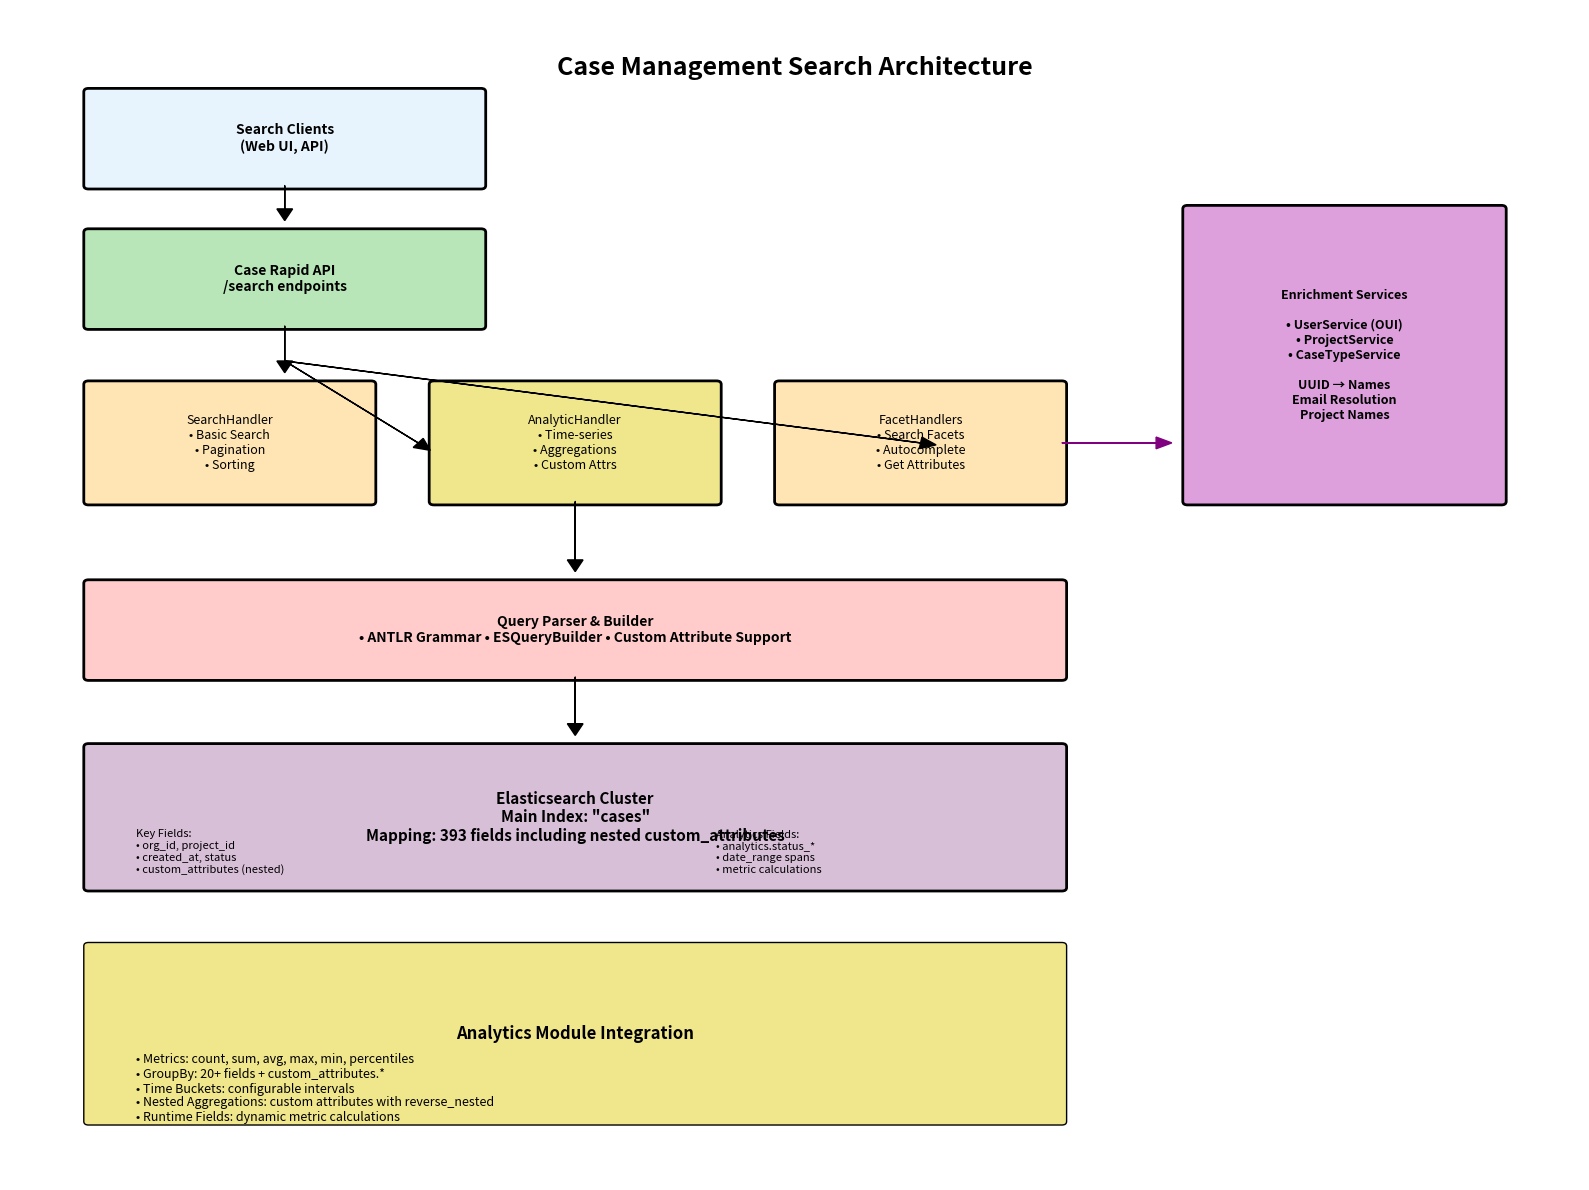

The matplotlib source for this figure: (Note: this script raises an exception after producing the figure.)
#!/usr/bin/env python3
"""
Case Management Search Architecture Diagram Generator
Generates comprehensive diagrams for the Case Management search system
"""
import matplotlib.pyplot as plt
import matplotlib.patches as mpatches
from matplotlib.patches import Rectangle, FancyBboxPatch, Arrow
import numpy as np

def create_search_architecture_diagram():
    """Creates the main search architecture diagram"""
    fig, ax = plt.subplots(1, 1, figsize=(16, 12))
    ax.set_xlim(0, 100)
    ax.set_ylim(0, 100)
    ax.axis('off')
    
    # Color scheme
    colors = {
        'client': '#E8F4FD',
        'api': '#B8E6B8', 
        'handler': '#FFE5B4',
        'parser': '#FFCCCB',
        'elasticsearch': '#D8BFD8',
        'analytics': '#F0E68C',
        'enrichment': '#DDA0DD'
    }
    
    # Title
    ax.text(50, 95, 'Case Management Search Architecture', 
            ha='center', va='center', fontsize=18, fontweight='bold')
    
    # Client Layer
    client_box = FancyBboxPatch((5, 85), 25, 8, boxstyle="round,pad=0.3", 
                               facecolor=colors['client'], edgecolor='black', linewidth=2)
    ax.add_patch(client_box)
    ax.text(17.5, 89, 'Search Clients\n(Web UI, API)', ha='center', va='center', fontsize=10, fontweight='bold')
    
    # API Gateway Layer
    api_box = FancyBboxPatch((5, 73), 25, 8, boxstyle="round,pad=0.3", 
                            facecolor=colors['api'], edgecolor='black', linewidth=2)
    ax.add_patch(api_box)
    ax.text(17.5, 77, 'Case Rapid API\n/search endpoints', ha='center', va='center', fontsize=10, fontweight='bold')
    
    # Query Handlers Layer
    search_handler = FancyBboxPatch((5, 58), 18, 10, boxstyle="round,pad=0.3", 
                                   facecolor=colors['handler'], edgecolor='black', linewidth=2)
    ax.add_patch(search_handler)
    ax.text(14, 63, 'SearchHandler\n• Basic Search\n• Pagination\n• Sorting', ha='center', va='center', fontsize=9)
    
    analytic_handler = FancyBboxPatch((27, 58), 18, 10, boxstyle="round,pad=0.3", 
                                     facecolor=colors['analytics'], edgecolor='black', linewidth=2)
    ax.add_patch(analytic_handler)
    ax.text(36, 63, 'AnalyticHandler\n• Time-series\n• Aggregations\n• Custom Attrs', ha='center', va='center', fontsize=9)
    
    facet_handler = FancyBboxPatch((49, 58), 18, 10, boxstyle="round,pad=0.3", 
                                  facecolor=colors['handler'], edgecolor='black', linewidth=2)
    ax.add_patch(facet_handler)
    ax.text(58, 63, 'FacetHandlers\n• Search Facets\n• Autocomplete\n• Get Attributes', ha='center', va='center', fontsize=9)
    
    # Query Parser Layer
    parser_box = FancyBboxPatch((5, 43), 62, 8, boxstyle="round,pad=0.3", 
                               facecolor=colors['parser'], edgecolor='black', linewidth=2)
    ax.add_patch(parser_box)
    ax.text(36, 47, 'Query Parser & Builder\n• ANTLR Grammar • ESQueryBuilder • Custom Attribute Support', 
            ha='center', va='center', fontsize=10, fontweight='bold')
    
    # Elasticsearch Layer
    es_box = FancyBboxPatch((5, 25), 62, 12, boxstyle="round,pad=0.3", 
                           facecolor=colors['elasticsearch'], edgecolor='black', linewidth=2)
    ax.add_patch(es_box)
    ax.text(36, 31, 'Elasticsearch Cluster\nMain Index: "cases"\nMapping: 393 fields including nested custom_attributes', 
            ha='center', va='center', fontsize=11, fontweight='bold')
    
    # Index Structure Details
    ax.text(8, 28, 'Key Fields:\n• org_id, project_id\n• created_at, status\n• custom_attributes (nested)', 
            ha='left', va='center', fontsize=8)
    ax.text(45, 28, 'Analytics Fields:\n• analytics.status_*\n• date_range spans\n• metric calculations', 
            ha='left', va='center', fontsize=8)
    
    # Enrichment Services
    enrichment_box = FancyBboxPatch((75, 58), 20, 25, boxstyle="round,pad=0.3", 
                                   facecolor=colors['enrichment'], edgecolor='black', linewidth=2)
    ax.add_patch(enrichment_box)
    ax.text(85, 70.5, 'Enrichment Services\n\n• UserService (OUI)\n• ProjectService\n• CaseTypeService\n\nUUID → Names\nEmail Resolution\nProject Names', 
            ha='center', va='center', fontsize=9, fontweight='bold')
    
    # Analytics Module Details
    analytics_detail = FancyBboxPatch((5, 5), 62, 15, boxstyle="round,pad=0.3", 
                                     facecolor=colors['analytics'], edgecolor='black', linewidth=1)
    ax.add_patch(analytics_detail)
    ax.text(36, 12.5, 'Analytics Module Integration', ha='center', va='center', fontsize=12, fontweight='bold')
    ax.text(8, 9, '• Metrics: count, sum, avg, max, min, percentiles\n• GroupBy: 20+ fields + custom_attributes.*\n• Time Buckets: configurable intervals', 
            ha='left', va='center', fontsize=9)
    ax.text(8, 6, '• Nested Aggregations: custom attributes with reverse_nested\n• Runtime Fields: dynamic metric calculations', 
            ha='left', va='center', fontsize=9)
    
    # Arrows showing data flow
    # Client to API
    ax.arrow(17.5, 85, 0, -2, head_width=1, head_length=1, fc='black', ec='black')
    # API to Handlers
    ax.arrow(17.5, 73, 0, -3, head_width=1, head_length=1, fc='black', ec='black')
    ax.arrow(17.5, 70, 8.5, -7, head_width=1, head_length=1, fc='black', ec='black')
    ax.arrow(17.5, 70, 40.5, -7, head_width=1, head_length=1, fc='black', ec='black')
    # Handlers to Parser
    ax.arrow(36, 58, 0, -5, head_width=1, head_length=1, fc='black', ec='black')
    # Parser to ES
    ax.arrow(36, 43, 0, -4, head_width=1, head_length=1, fc='black', ec='black')
    # Enrichment connection
    ax.arrow(67, 63, 6, 0, head_width=1, head_length=1, fc='purple', ec='purple')
    
    plt.tight_layout()
    plt.savefig('/Users/<user>/search_architecture.png', dpi=300, bbox_inches='tight')
    plt.close()

def create_elasticsearch_mapping_diagram():
    """Creates detailed Elasticsearch mapping structure diagram"""
    fig, ax = plt.subplots(1, 1, figsize=(14, 10))
    ax.set_xlim(0, 100)
    ax.set_ylim(0, 100)
    ax.axis('off')
    
    # Title
    ax.text(50, 95, 'Elasticsearch Index Structure: "cases"', 
            ha='center', va='center', fontsize=16, fontweight='bold')
    
    # Core Fields Section
    core_box = FancyBboxPatch((5, 75), 40, 15, boxstyle="round,pad=0.5", 
                             facecolor='#E8F4FD', edgecolor='black', linewidth=2)
    ax.add_patch(core_box)
    ax.text(25, 87, 'Core Case Fields', ha='center', va='center', fontsize=12, fontweight='bold')
    ax.text(7, 80, '• internal_id, case_id, public_id (keyword)\n• assignee_id, created_by (keyword)\n• project_id, org_id (keyword/long)\n• status, priority, type_id (long)\n• created_at, modified_at (date)\n• title, description (text)', 
            ha='left', va='center', fontsize=9)
    
    # Custom Attributes Section  
    custom_box = FancyBboxPatch((55, 75), 40, 15, boxstyle="round,pad=0.5", 
                               facecolor='#FFE5B4', edgecolor='black', linewidth=2)
    ax.add_patch(custom_box)
    ax.text(75, 87, 'Custom Attributes (Nested)', ha='center', va='center', fontsize=12, fontweight='bold')
    ax.text(57, 80, '• Type: "nested" (not flattened object)\n• key (keyword) - attribute name\n• value_text (text) - string values\n• value_number (text + as_double) - numeric\n• Enables complex nested queries', 
            ha='left', va='center', fontsize=9)
    
    # Analytics Section
    analytics_box = FancyBboxPatch((5, 55), 40, 15, boxstyle="round,pad=0.5", 
                                  facecolor='#F0E68C', edgecolor='black', linewidth=2)
    ax.add_patch(analytics_box)
    ax.text(25, 67, 'Analytics Fields', ha='center', va='center', fontsize=12, fontweight='bold')
    ax.text(7, 60, '• analytics.status_* (object)\n• spans (date_range) - time periods\n• total (long) - duration metrics\n• Supports time-based aggregations\n• Pre-computed metrics storage', 
            ha='left', va='center', fontsize=9)
    
    # Additional Properties Section
    additional_box = FancyBboxPatch((55, 55), 40, 15, boxstyle="round,pad=0.5", 
                                   facecolor='#D8BFD8', edgecolor='black', linewidth=2)
    ax.add_patch(additional_box)
    ax.text(75, 67, 'Additional Properties', ha='center', va='center', fontsize=12, fontweight='bold')
    ax.text(57, 60, '• event_management.* - incident data\n• on_call.* - responder information\n• change_request.* - CR metadata\n• campaign.* - campaign data\n• Flattened structure for easy querying', 
            ha='left', va='center', fontsize=9)
    
    # Attributes Section
    attr_box = FancyBboxPatch((5, 35), 40, 15, boxstyle="round,pad=0.5", 
                             facecolor='#B8E6B8', edgecolor='black', linewidth=2)
    ax.add_patch(attr_box)
    ax.text(25, 47, 'Standard Attributes', ha='center', va='center', fontsize=12, fontweight='bold')
    ax.text(7, 40, '• attributes (flattened) - key-value pairs\n• service, team, version, datacenter\n• rule_id, follow_up_incident_public_id\n• Used for faceted search and filtering\n• Direct field access for performance', 
            ha='left', va='center', fontsize=9)
    
    # Integration Fields Section
    integration_box = FancyBboxPatch((55, 35), 40, 15, boxstyle="round,pad=0.5", 
                                    facecolor='#FFCCCB', edgecolor='black', linewidth=2)
    ax.add_patch(integration_box)
    ax.text(75, 47, 'Integration Fields', ha='center', va='center', fontsize=12, fontweight='bold')
    ax.text(57, 40, '• jira_issue.* - Jira integration\n• servicenow_ticket.* - ServiceNow\n• insights.* - ML insights\n• notification_handles.* - alerting\n• External system synchronization', 
            ha='left', va='center', fontsize=9)
    
    # Mapping Statistics
    stats_box = FancyBboxPatch((5, 15), 90, 15, boxstyle="round,pad=0.5", 
                              facecolor='#F5F5F5', edgecolor='black', linewidth=2)
    ax.add_patch(stats_box)
    ax.text(50, 27, 'Index Mapping Statistics', ha='center', va='center', fontsize=12, fontweight='bold')
    ax.text(7, 20, '• Total Properties: 393+ fields\n• Dynamic Mapping: false (explicit schema)\n• Nested Objects: custom_attributes\n• Flattened Objects: attributes, additional_properties', 
            ha='left', va='center', fontsize=10)
    ax.text(55, 20, '• Text Fields: title, description (full-text search)\n• Keyword Fields: IDs, status enums (exact match)\n• Date Fields: timestamps with time-based queries\n• Long Fields: counters, enums, numeric identifiers', 
            ha='left', va='center', fontsize=10)
    
    plt.tight_layout()
    plt.savefig('/Users/<user>/elasticsearch_mapping.png', dpi=300, bbox_inches='tight')
    plt.close()

def create_query_flow_diagram():
    """Creates the query processing flow diagram"""
    fig, ax = plt.subplots(1, 1, figsize=(14, 10))
    ax.set_xlim(0, 100)
    ax.set_ylim(0, 100)
    ax.axis('off')
    
    # Title
    ax.text(50, 95, 'Search Query Processing Flow', 
            ha='center', va='center', fontsize=16, fontweight='bold')
    
    # Step boxes
    steps = [
        ('Input Query', 'status:open AND priority:high', 85, '#E8F4FD'),
        ('ANTLR Parsing', 'Lexical analysis\nSyntax tree generation', 73, '#FFCCCB'),
        ('ES Query Building', 'Convert to Elasticsearch DSL\nAdd org/project filters', 61, '#FFE5B4'),
        ('Query Execution', 'Send to ES cluster\nApply aggregations/sorting', 49, '#D8BFD8'),
        ('Result Processing', 'Extract hits/aggregations\nConvert ES docs to protobuf', 37, '#B8E6B8'),
        ('Enrichment', 'Resolve UUIDs to names\nAdd user/project details', 25, '#DDA0DD'),
        ('Response', 'Return paginated results\nWith metadata', 13, '#F0E68C')
    ]
    
    for i, (title, desc, y, color) in enumerate(steps):
        box = FancyBboxPatch((10, y-4), 80, 8, boxstyle="round,pad=0.5", 
                            facecolor=color, edgecolor='black', linewidth=2)
        ax.add_patch(box)
        ax.text(15, y, title, ha='left', va='center', fontsize=12, fontweight='bold')
        ax.text(15, y-2, desc, ha='left', va='center', fontsize=9)
        
        # Arrow to next step
        if i < len(steps) - 1:
            ax.arrow(50, y-4, 0, -4, head_width=2, head_length=1, fc='black', ec='black')
    
    plt.tight_layout()
    plt.savefig('/Users/<user>/query_flow.png', dpi=300, bbox_inches='tight')
    plt.close()

def create_analytics_aggregation_diagram():
    """Creates analytics aggregation structure diagram"""
    fig, ax = plt.subplots(1, 1, figsize=(14, 12))
    ax.set_xlim(0, 100)
    ax.set_ylim(0, 100)
    ax.axis('off')
    
    # Title
    ax.text(50, 95, 'Analytics Aggregation Architecture', 
            ha='center', va='center', fontsize=16, fontweight='bold')
    
    # Root Aggregation
    root_box = FancyBboxPatch((35, 85), 30, 8, boxstyle="round,pad=0.3", 
                             facecolor='#F0E68C', edgecolor='black', linewidth=2)
    ax.add_patch(root_box)
    ax.text(50, 89, 'Root Aggregation', ha='center', va='center', fontsize=12, fontweight='bold')
    
    # Group By Options
    normal_group = FancyBboxPatch((5, 68), 35, 12, boxstyle="round,pad=0.3", 
                                 facecolor='#B8E6B8', edgecolor='black', linewidth=2)
    ax.add_patch(normal_group)
    ax.text(22.5, 76, 'Standard GroupBy', ha='center', va='center', fontsize=11, fontweight='bold')
    ax.text(22.5, 71, 'Terms/MultiTerms Aggregation\n• assignee, status, priority\n• project, service, team\n• Single/Multiple fields', 
            ha='center', va='center', fontsize=9)
    
    custom_group = FancyBboxPatch((60, 68), 35, 12, boxstyle="round,pad=0.3", 
                                 facecolor='#FFE5B4', edgecolor='black', linewidth=2)
    ax.add_patch(custom_group)
    ax.text(77.5, 76, 'Custom Attributes GroupBy', ha='center', va='center', fontsize=11, fontweight='bold')
    ax.text(77.5, 71, 'Nested Aggregation Structure\n• custom_attributes.key filter\n• text_values + number_values\n• reverse_nested for time buckets', 
            ha='center', va='center', fontsize=9)
    
    # Time Buckets
    time_box = FancyBboxPatch((35, 48), 30, 12, boxstyle="round,pad=0.3", 
                             facecolor='#D8BFD8', edgecolor='black', linewidth=2)
    ax.add_patch(time_box)
    ax.text(50, 56, 'Time Bucket Aggregation', ha='center', va='center', fontsize=11, fontweight='bold')
    ax.text(50, 51, 'DateRange Aggregation\n• Configurable intervals\n• 1s to 1year buckets\n• Max 1000 buckets limit', 
            ha='center', va='center', fontsize=9)
    
    # Metrics
    metrics_box = FancyBboxPatch((35, 28), 30, 12, boxstyle="round,pad=0.3", 
                                facecolor='#FFCCCB', edgecolor='black', linewidth=2)
    ax.add_patch(metrics_box)
    ax.text(50, 36, 'Metric Aggregation', ha='center', va='center', fontsize=11, fontweight='bold')
    ax.text(50, 31, 'count, sum, avg, max, min\npercentiles (pc50, pc95, pc99)\nRuntime field calculations', 
            ha='center', va='center', fontsize=9)
    
    # Custom Attribute Detail
    detail_box = FancyBboxPatch((5, 5), 90, 18, boxstyle="round,pad=0.5", 
                               facecolor='#F5F5F5', edgecolor='black', linewidth=2)
    ax.add_patch(detail_box)
    ax.text(50, 20, 'Custom Attribute Aggregation Details', ha='center', va='center', fontsize=12, fontweight='bold')
    ax.text(7, 12, 'Structure: nested → filter → terms → reverse_nested → date_range → metric\n\n1. Nested: Enter custom_attributes array\n2. Filter: Match specific attribute key (e.g., "environment")\n3. Terms: Group by text_values.keyword or number_values.as_double\n4. Reverse_nested: Exit to parent document for time calculations\n5. Date_range: Create time buckets\n6. Metric: Apply aggregation method (count, avg, etc.)', 
            ha='left', va='center', fontsize=10)
    
    # Arrows
    ax.arrow(50, 85, -20, -10, head_width=1.5, head_length=1.5, fc='blue', ec='blue')
    ax.arrow(50, 85, 20, -10, head_width=1.5, head_length=1.5, fc='orange', ec='orange')
    ax.arrow(22.5, 68, 15, -10, head_width=1.5, head_length=1.5, fc='blue', ec='blue')
    ax.arrow(77.5, 68, -15, -10, head_width=1.5, head_length=1.5, fc='orange', ec='orange')
    ax.arrow(50, 48, 0, -6, head_width=1.5, head_length=1.5, fc='black', ec='black')
    
    plt.tight_layout()
    plt.savefig('/Users/<user>/analytics_aggregation.png', dpi=300, bbox_inches='tight')
    plt.close()

if __name__ == "__main__":
    print("Generating Case Management Search Architecture Diagrams...")
    
    create_search_architecture_diagram()
    print("✓ Created search_architecture.png")
    
    create_elasticsearch_mapping_diagram()
    print("✓ Created elasticsearch_mapping.png")
    
    create_query_flow_diagram()
    print("✓ Created query_flow.png")
    
    create_analytics_aggregation_diagram()
    print("✓ Created analytics_aggregation.png")
    
    print("\nAll diagrams generated successfully!")